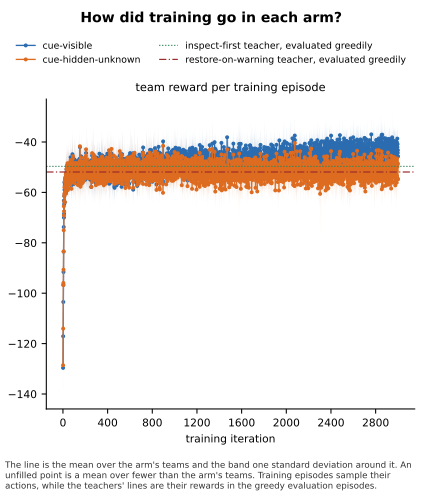

Values plotted in this chart, from the file beside it:
panel, series, seed, x, value, sd, numerator, count, mark
team reward per training episode, cue-visible, , 1, -129.6, 10.71, , 5, mean
team reward per training episode, cue-visible, , 2, -117.1, 5.068, , 5, mean
team reward per training episode, cue-visible, , 3, -103.5, 9.195, , 5, mean
team reward per training episode, cue-visible, , 4, -96.67, 7.029, , 5, mean
team reward per training episode, cue-visible, , 5, -91.58, 7.902, , 5, mean
team reward per training episode, cue-visible, , 6, -83.51, 7.235, , 5, mean
team reward per training episode, cue-visible, , 7, -73.72, 10.97, , 5, mean
team reward per training episode, cue-visible, , 8, -63.27, 5.043, , 5, mean
team reward per training episode, cue-visible, , 9, -69.99, 3.769, , 5, mean
team reward per training episode, cue-visible, , 10, -68.46, 3.869, , 5, mean
team reward per training episode, cue-visible, , 11, -64.63, 6.368, , 5, mean
team reward per training episode, cue-visible, , 12, -61.44, 3.57, , 5, mean
team reward per training episode, cue-visible, , 13, -56.04, 7.512, , 5, mean
team reward per training episode, cue-visible, , 14, -58.99, 5.519, , 5, mean
team reward per training episode, cue-visible, , 15, -60.74, 6.567, , 5, mean
team reward per training episode, cue-visible, , 16, -57.26, 3.36, , 5, mean
team reward per training episode, cue-visible, , 17, -63.91, 3.877, , 5, mean
team reward per training episode, cue-visible, , 18, -59.96, 3.313, , 5, mean
team reward per training episode, cue-visible, , 19, -54.84, 5.745, , 5, mean
team reward per training episode, cue-visible, , 20, -58.67, 5.071, , 5, mean
team reward per training episode, cue-visible, , 21, -57.21, 7.205, , 5, mean
team reward per training episode, cue-visible, , 22, -56.44, 3.662, , 5, mean
team reward per training episode, cue-visible, , 23, -56.5, 3.503, , 5, mean
team reward per training episode, cue-visible, , 24, -56.08, 3.813, , 5, mean
team reward per training episode, cue-visible, , 25, -55.89, 10.05, , 5, mean
team reward per training episode, cue-visible, , 26, -53.92, 5.083, , 5, mean
team reward per training episode, cue-visible, , 27, -60.23, 3.421, , 5, mean
team reward per training episode, cue-visible, , 28, -53.67, 1.772, , 5, mean
team reward per training episode, cue-visible, , 29, -52.57, 4.107, , 5, mean
team reward per training episode, cue-visible, , 30, -59.34, 7.134, , 5, mean
team reward per training episode, cue-visible, , 31, -53.65, 8.912, , 5, mean
team reward per training episode, cue-visible, , 32, -50.94, 6.529, , 5, mean
team reward per training episode, cue-visible, , 33, -56.18, 7.492, , 5, mean
team reward per training episode, cue-visible, , 34, -52.01, 7.229, , 5, mean
team reward per training episode, cue-visible, , 35, -52.66, 4.176, , 5, mean
team reward per training episode, cue-visible, , 36, -49.7, 9.922, , 5, mean
team reward per training episode, cue-visible, , 37, -50.56, 6.567, , 5, mean
team reward per training episode, cue-visible, , 38, -58.27, 4.555, , 5, mean
team reward per training episode, cue-visible, , 39, -53.88, 4.958, , 5, mean
team reward per training episode, cue-visible, , 40, -51.53, 4.213, , 5, mean
team reward per training episode, cue-visible, , 41, -50.3, 7.326, , 5, mean
team reward per training episode, cue-visible, , 42, -54.36, 5.392, , 5, mean
team reward per training episode, cue-visible, , 43, -48.94, 8.565, , 5, mean
team reward per training episode, cue-visible, , 44, -58.12, 4.94, , 5, mean
team reward per training episode, cue-visible, , 45, -51.47, 7.833, , 5, mean
team reward per training episode, cue-visible, , 46, -53.74, 4.531, , 5, mean
team reward per training episode, cue-visible, , 47, -50.49, 6.239, , 5, mean
team reward per training episode, cue-visible, , 48, -49.68, 7.418, , 5, mean
team reward per training episode, cue-visible, , 49, -56.27, 5.883, , 5, mean
team reward per training episode, cue-visible, , 50, -56.18, 7.19, , 5, mean
team reward per training episode, cue-visible, , 51, -49.37, 6.244, , 5, mean
team reward per training episode, cue-visible, , 52, -51.04, 5.877, , 5, mean
team reward per training episode, cue-visible, , 53, -52.12, 10.32, , 5, mean
team reward per training episode, cue-visible, , 54, -52.54, 6.241, , 5, mean
team reward per training episode, cue-visible, , 55, -50.35, 6.173, , 5, mean
team reward per training episode, cue-visible, , 56, -50.96, 5.792, , 5, mean
team reward per training episode, cue-visible, , 57, -53.22, 8.886, , 5, mean
team reward per training episode, cue-visible, , 58, -55.41, 3.697, , 5, mean
team reward per training episode, cue-visible, , 59, -52.65, 3.258, , 5, mean
team reward per training episode, cue-visible, , 60, -52.24, 8.007, , 5, mean
... 5,942 more rows
